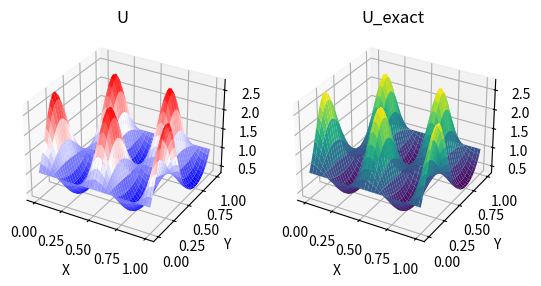

Source code (Python):
import numpy as np
import sympy as sp
import scipy.sparse as sparse
from scipy.interpolate import interpn
import matplotlib.pyplot as plt

x, y = sp.symbols('x,y')

class Poisson2D:
    r"""Solve Poisson's equation in 2D::

        \nabla^2 u(x, y) = f(x, y), in [0, L]^2

    where L is the length of the domain in both x and y directions.
    Dirichlet boundary conditions are used for the entire boundary.
    The Dirichlet values depend on the chosen manufactured solution.

    """

    def __init__(self, L, ue):
        """Initialize Poisson solver for the method of manufactured solutions

        Parameters
        ----------
        L : number
            The length of the domain in both x and y directions
        ue : Sympy function
            The analytical solution used with the method of manufactured solutions.
            ue is used to compute the right hand side function f.
        """
        self.L = L
        self.ue = ue
        self.f = sp.diff(self.ue, x, 2)+sp.diff(self.ue, y, 2)

    def create_mesh(self, N):
        """Create 2D mesh and store in self.xij and self.yij"""
        self.N = N
        self.h = self.L/N
        xi, yj = np.linspace(0,self.L,N+1),np.linspace(0,self.L,N+1)
        self.xij, self.yij = np.meshgrid(xi,yj,indexing='ij',sparse=True) 
        return self.xij, self.yij

    def D2(self):
        """Return second order differentiation matrix"""
        D = sparse.diags([1, -2, 1], [-1, 0, 1], (self.N+1, self.N+1), 'lil')
        D[0, :4] = 2, -5, 4, -1
        D[-1, -4:] = -1, 4, -5, 2
        D /= self.h**2
        return D

    def laplace(self):
        """Return vectorized Laplace operator"""
        D2x = self.D2()
        D2y = self.D2()
        Ix, Iy = sparse.eye(self.N+1), sparse.eye(self.N+1)
        return (sparse.kron(D2x, Iy) + sparse.kron(Ix, D2y)).tolil()

    def get_boundary_indices(self):
        """Return indices of vectorized matrix that belongs to the boundary"""
        B = np.ones((self.N+1,self.N+1), dtype=bool)
        B[1:-1,1:-1] = 0

        return np.where(B.ravel() == 1)[0]

    def meshfunc(self,u):

        return sp.lambdify((x,y),u)(self.xij,self.yij)

    def assemble(self):
        """Return assembled matrix A and right hand side vector b"""
        A = self.laplace()
        bnds = self.get_boundary_indices()
        for i in bnds:
            A[i] = 0
            A[i,i] = 1
        A = A.tocsr()

        b = np.zeros((self.N+1, self.N+1))
        b[:,:] = self.meshfunc(self.f)
        uij = self.meshfunc(self.ue)
        b.ravel()[bnds] = uij.ravel()[bnds]

        return A, b

    def l2_error(self, u):
        """Return l2-error norm"""
        uij = self.meshfunc(self.ue)
        return np.sqrt(self.h*self.h * np.sum((u - uij)**2))
    
    def __call__(self, N):
        """Solve Poisson's equation.

        Parameters
        ----------
        N : int
            The number of uniform intervals in each direction

        Returns
        -------
        The solution as a Numpy array

        """
        self.create_mesh(N)
        A, b = self.assemble()
        self.U = sparse.linalg.spsolve(A, b.flatten()).reshape((N+1, N+1))
        return self.U

    def convergence_rates(self, m=6):
        """Compute convergence rates for a range of discretizations

        Parameters
        ----------
        m : int
            The number of discretization levels to use

        Returns
        -------
        3-tuple of arrays. The arrays represent:
            0: the orders
            1: the l2-errors
            2: the mesh sizes
        """
        E = []
        h = []
        N0 = 8
        for m in range(m):
            u = self(N0)
            E.append(self.l2_error(u))
            h.append(self.h)
            N0 *= 2
        r = [np.log(E[i-1]/E[i])/np.log(h[i-1]/h[i]) for i in range(1, m+1, 1)]
        return r, np.array(E), np.array(h)

    def LagrangeBasis(self, xj, x=x):
        """Construct Lagrange basis for points in xj

        Parameters
        ----------
        xj : array
            Interpolation points (nodes)
        x : Sympy Symbol

        Returns
        -------
        Lagrange basis as a list of Sympy functions
        """
        from sympy import Mul
        n = len(xj)
        ell = []
        numert = Mul(*[x - xj[i] for i in range(n)])
        for i in range(n):
            numer = numert/(x - xj[i])
            denom = Mul(*[(xj[i] - xj[j]) for j in range(n) if i != j])
            ell.append(numer/denom)
        return ell
    
    def LagrangeFunc2D(self,u,basisx,basisy):
        N, M = u.shape
        f = 0
        for i in range(N):
            for j in range(M):
                f += basisx[i]*basisy[j]*u[i, j]
        return f
    
    def eval(self, x, y):
        """Return u(x, y)

        Parameters
        ----------
        x, y : numbers
            The coordinates for evaluation

        Returns
        -------
        The value of u(x, y)

        """
        deg = 4; deg2 = int(np.ceil(deg/2))
        x_e,y_e = np.where(self.xij == x)[0], np.where(self.yij == y)[1]
        
        if x_e.size != 0 and y_e.size != 0:
            val = self.U[x_e,y_e][0]
        else:
            # Finding closest indices
            idx = np.abs(self.xij - x).argmin()
            idy = np.abs(self.yij - y).argmin()

            idx0 = idx-deg2; idx1 = idx+deg2
            idy0 = idy-deg2; idy1 = idy+deg2
 
            if idx-deg < 0:
                idx0 = 0
                idx1 = idx0 + deg
            if idx+deg > len(self.xij):
                idx1 = len(self.xij)-1
                idx0 = idx1 - deg
            if idy-deg < 0:
                idy0 = 0
                idy1 = idy0 + deg
            if idy+deg > len(self.yij[0,:]):
                idy1 = len(self.yij[0,:]) - 1
                idy0 = idy1 - deg

            xl = np.arange(idx0,idx1+1)
            yl = np.arange(idy0,idy1+1)

            lx,ly = self.LagrangeBasis(self.xij[xl,0],x), self.LagrangeBasis(self.yij[0,yl],y)
            U_in = self.U[xl[0]:xl[-1]+1,yl[0]:yl[-1]+1]

            val = self.LagrangeFunc2D(U_in,lx,ly)

        print('Interpolation value = %g' %( val))

        return val

def test_convergence_poisson2d():
    # This exact solution is NOT zero on the entire boundary
    ue = sp.exp(sp.cos(4*sp.pi*x)*sp.sin(2*sp.pi*y))
    sol = Poisson2D(1, ue)
    r, E, h = sol.convergence_rates()
    assert abs(r[-1]-2) < 1e-2

def test_interpolation():
    ue = sp.exp(sp.cos(4*sp.pi*x)*sp.sin(2*sp.pi*y))
    sol = Poisson2D(1, ue)
    U = sol(100)
    print("Exact value = %g" %(ue.subs({x: 0.52, y: 0.63}).n()))
    assert abs(sol.eval(0.52, 0.63) - ue.subs({x: 0.52, y: 0.63}).n()) < 1e-3, abs(sol.eval(0.52, 0.63) - ue.subs({x: 0.52, y: 0.63}).n())
    
    H = sol.h*(14/10)
    print("Exact value = %g" %(ue.subs({x: H, y: 1-H}).n()))
    assert abs(sol.eval(H, 1-H) - ue.subs({x: H, y: 1-H}).n()) < 1e-3

    print("Exact value = %g" %(ue.subs({x: sol.h/2, y: 1-sol.h/2}).n()))
    assert abs(sol.eval(sol.h/2, 1-sol.h/2) - ue.subs({x: sol.h/2, y: 1-sol.h/2}).n()) < 1e-3, abs(sol.eval(sol.h/2, 1-sol.h/2) - ue.subs({x: sol.h/2, y: 1-sol.h/2}).n())

if __name__ == '__main__':
    ue = sp.exp(sp.cos(4*sp.pi*x)*sp.sin(2*sp.pi*y))
    sol = Poisson2D(1,ue)
    U = sol(101)

    test_convergence_poisson2d()
    test_interpolation()

    fig,ax = plt.subplots(1,2,subplot_kw={"projection": "3d"})
    surf = ax[0].plot_surface(sol.xij,sol.yij,U,cmap='bwr')
    ax[0].set_title('U')
    ax[0].set_xlabel('X'); ax[0].set_ylabel('Y')
    Ue = sp.lambdify((x,y),ue)(sol.xij,sol.yij)
    surf1 = ax[1].plot_surface(sol.xij,sol.yij,Ue,cmap='viridis')
    ax[1].set_xlabel('X'); ax[1].set_ylabel('Y')
    ax[1].set_title('U_exact')
    #plt.show()
